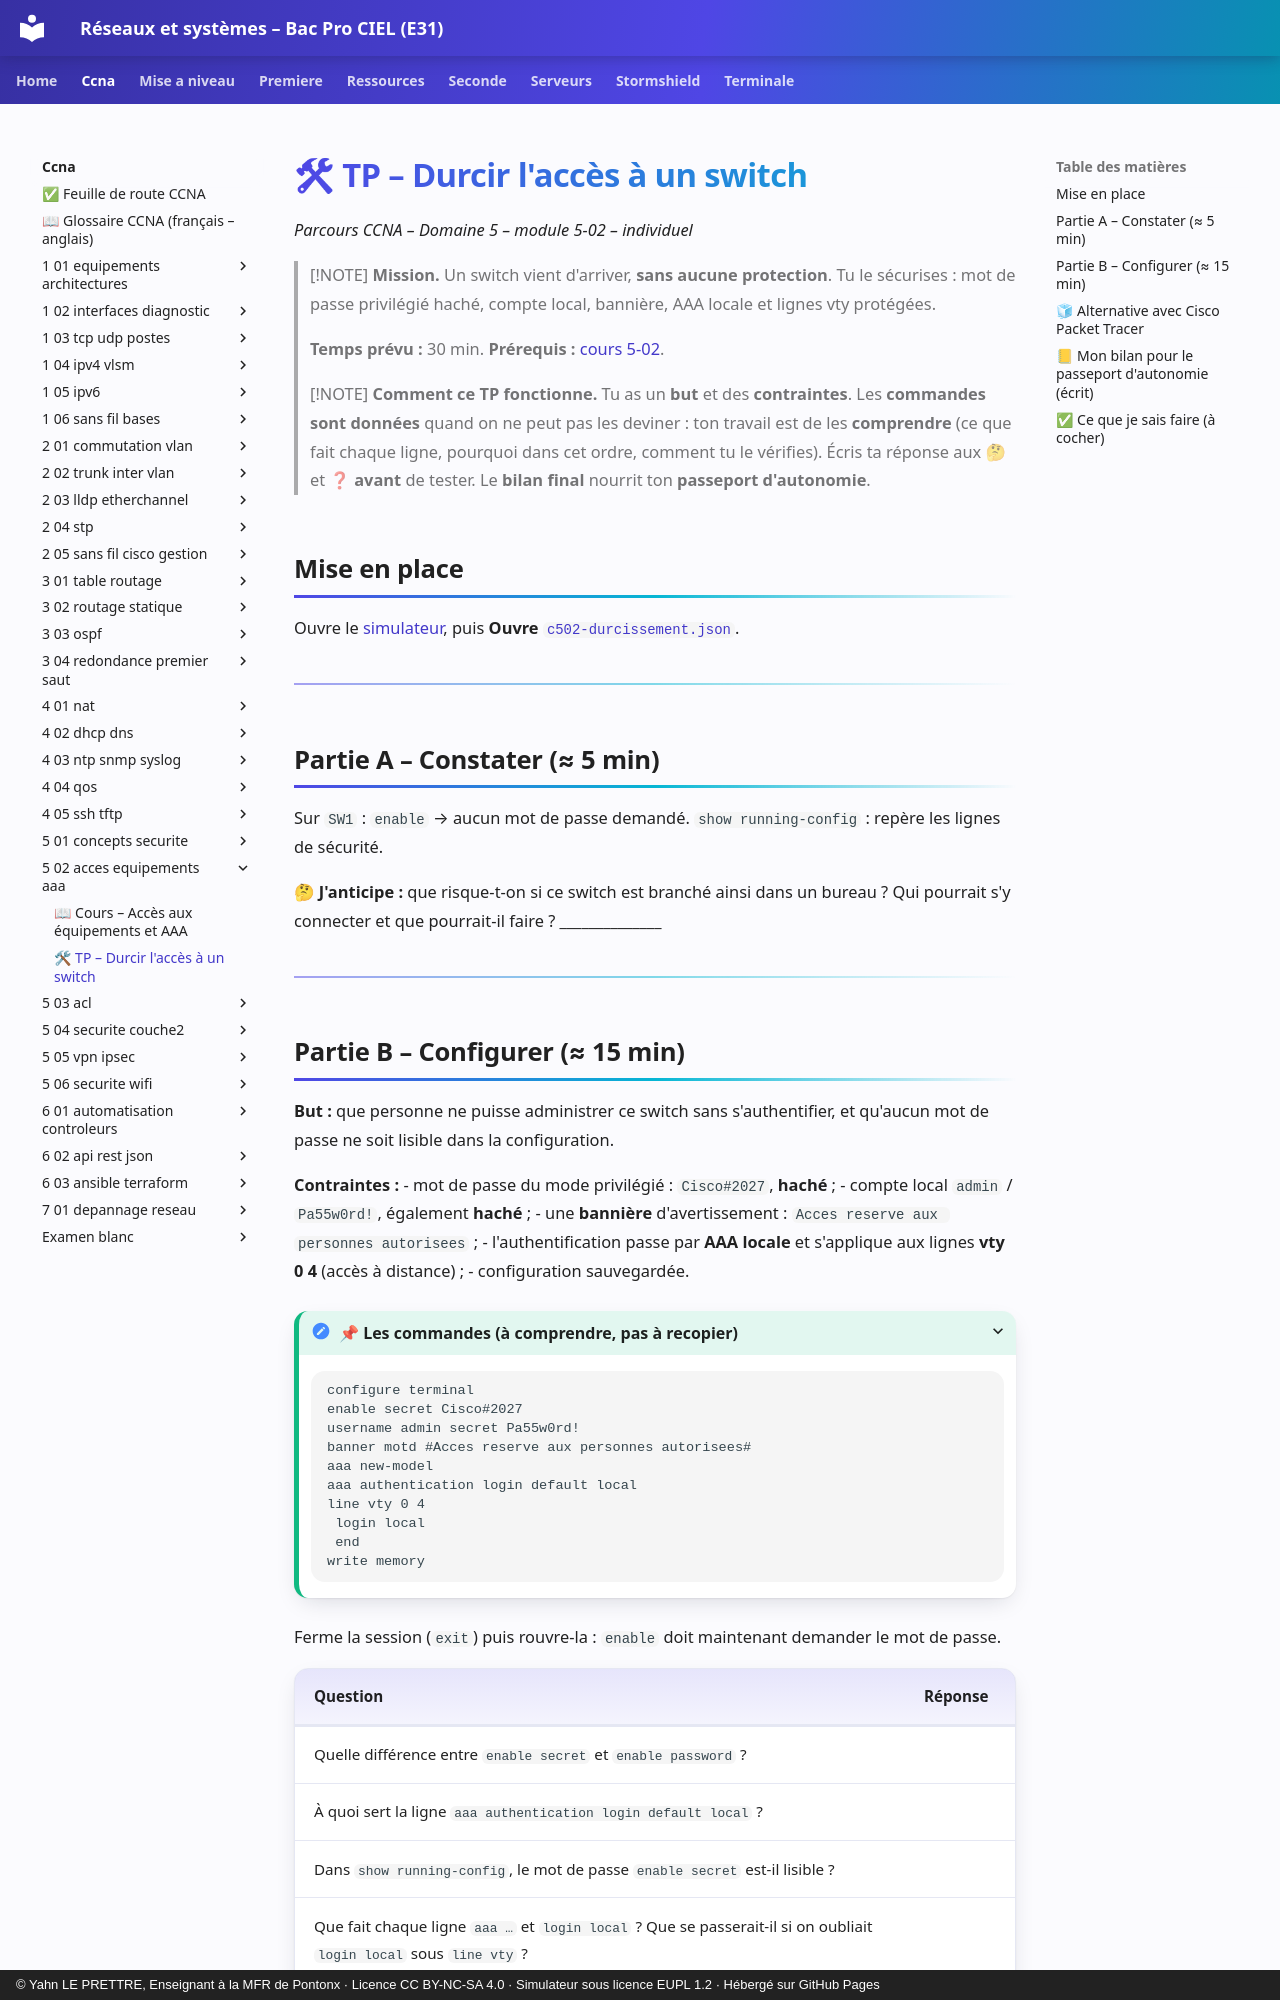

repository: YahnLP/bacprociel-reseau-systeme · page: ccna/5-02-acces-equipements-aaa/02-tp/index.html · generator: mkdocs · copyright: © Yahn LE PRETTRE, Enseignant à la MFR de Pontonx · Licence CC BY-NC-SA 4.0 · Simulateur sous licence EUPL 1.2 · Hébergé sur GitHub Pages

# 🛠 TP – Durcir l'accès à un switch

*Parcours CCNA – Domaine 5 – module 5-02 – individuel*

> [!NOTE]
> **Mission.** Un switch vient d'arriver, **sans aucune protection**. Tu le sécurises : mot de passe privilégié haché, compte local, bannière, AAA locale et lignes vty protégées.
>
> **Temps prévu :** 30 min. **Prérequis :** [cours 5-02](01-cours.md).

> [!NOTE]
> **Comment ce TP fonctionne.** Tu as un **but** et des **contraintes**. Les **commandes sont données** quand on ne peut pas les deviner : ton travail est de les **comprendre** (ce que fait chaque ligne, pourquoi dans cet ordre, comment tu le vérifies). Écris ta réponse aux 🤔 et ❓ **avant** de tester. Le **bilan final** nourrit ton **passeport d'autonomie**.

## Mise en place

Ouvre le [simulateur](../../simulateur/simulateur-reseau.html), puis **Ouvre** [`c502-durcissement.json`](tp/c502-durcissement.json).

---

## Partie A – Constater (≈ 5 min)

Sur `SW1` : `enable` → aucun mot de passe demandé. `show running-config` : repère les lignes de sécurité.

🤔 **J'anticipe :** que risque-t-on si ce switch est branché ainsi dans un bureau ? Qui pourrait s'y connecter et que pourrait-il faire ? ______________

---
